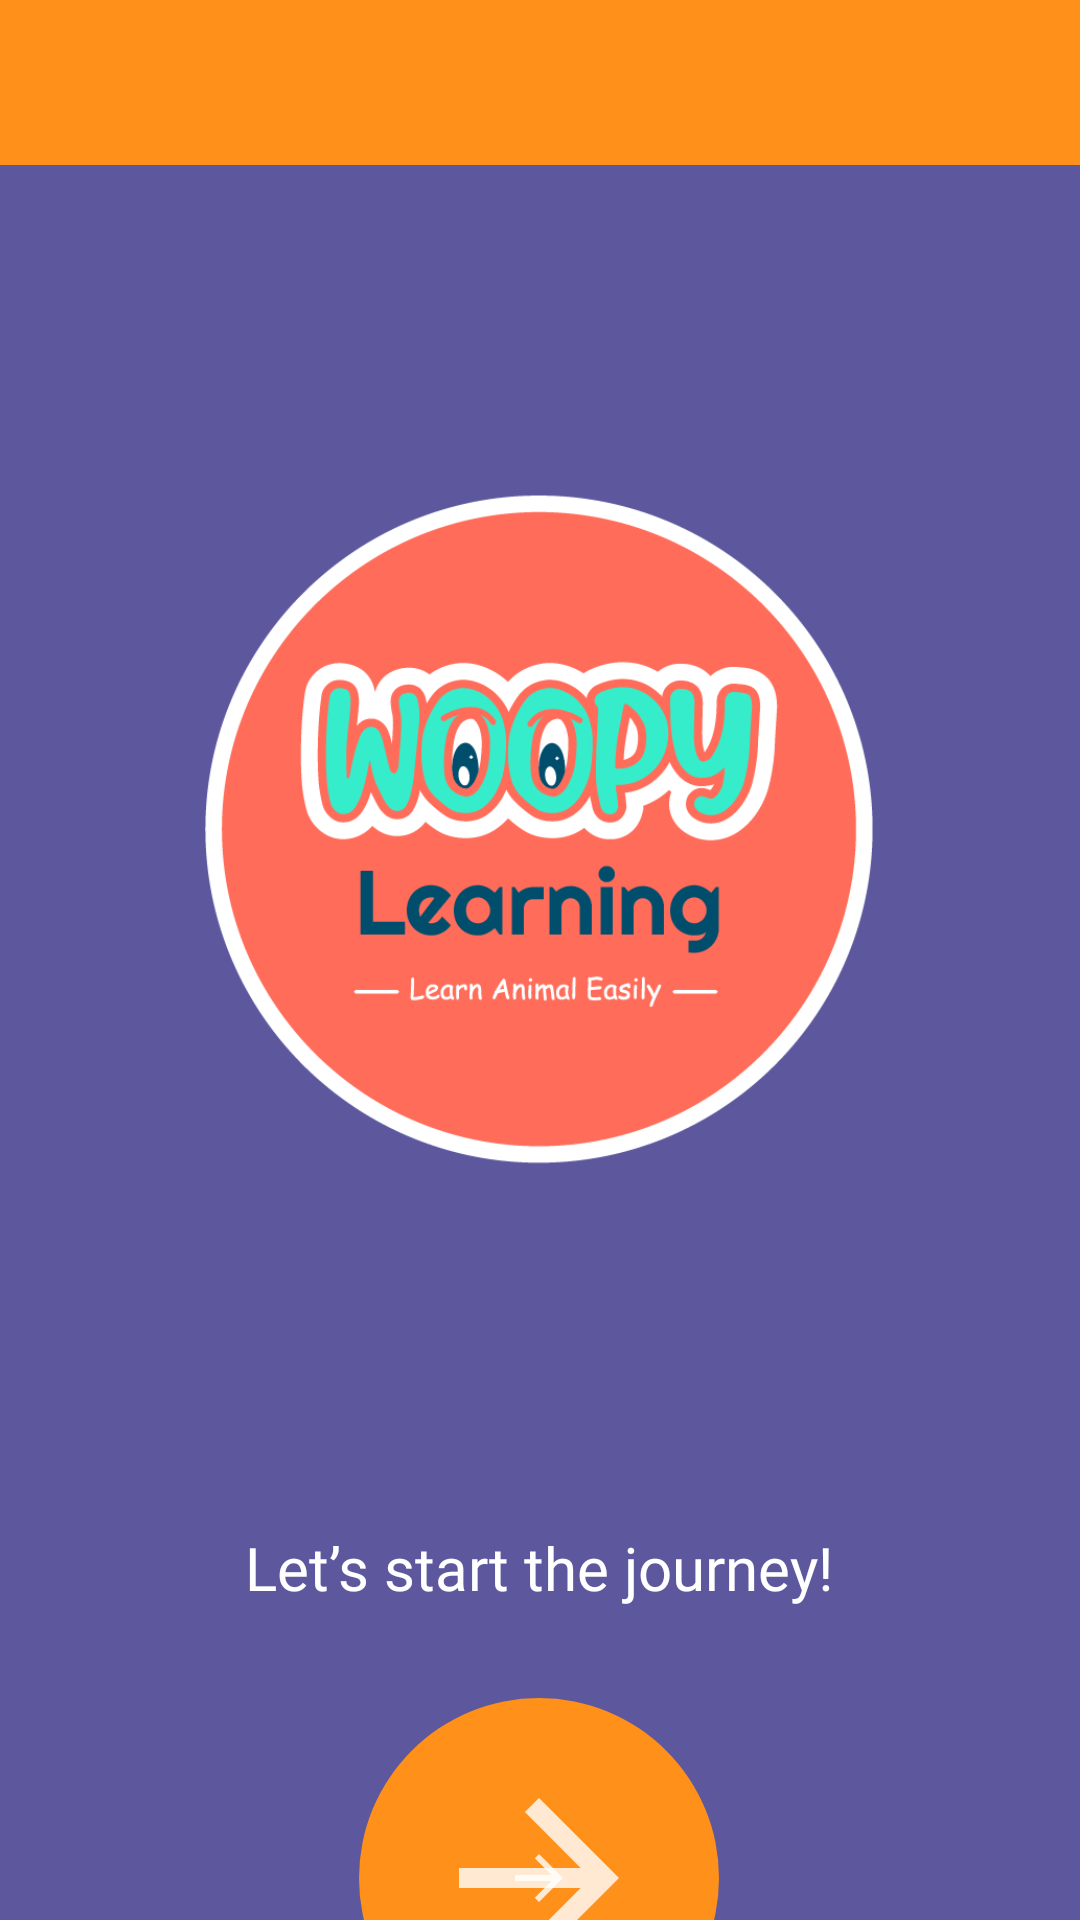

Here is an Android app screen rendered from its layout file. Give the layout XML and the strings, colors and styles it references.
<!-- AndroidManifest.xml: application theme Theme.Final_assignment -->
<!-- res/layout/activity_main.xml -->
<?xml version="1.0" encoding="utf-8"?>
<androidx.coordinatorlayout.widget.CoordinatorLayout xmlns:android="http://schemas.android.com/apk/res/android"
    xmlns:tools="http://schemas.android.com/tools"
    xmlns:app="http://schemas.android.com/apk/res-auto"


    android:layout_width="match_parent"
    android:layout_height="match_parent">

    <include
        layout="@layout/app_bar"
        android:layout_width="match_parent"
        android:layout_height="wrap_content" />

    <include
        layout="@layout/content_main"
        android:layout_width="match_parent"
        android:layout_height="wrap_content"
        android:layout_marginTop="55dp" />


</androidx.coordinatorlayout.widget.CoordinatorLayout>
<!-- res/layout/app_bar.xml (included above) -->
<?xml version="1.0" encoding="utf-8"?>
<androidx.coordinatorlayout.widget.CoordinatorLayout xmlns:android="http://schemas.android.com/apk/res/android"
    xmlns:app="http://schemas.android.com/apk/res-auto"
    android:layout_width="match_parent"
    android:layout_height="match_parent">

    <com.google.android.material.appbar.AppBarLayout

        android:layout_width="match_parent"
        android:layout_height="wrap_content"
        android:theme="@style/Theme.Final_assignment.AppBarOverlay">

        <androidx.appcompat.widget.Toolbar
            android:id="@+id/toolbar"
            android:layout_width="match_parent"
            android:layout_height="?attr/actionBarSize"
            android:background="@color/btn_orange"
            app:popupTheme="@style/Theme.Final_assignment.PopupOverlay" />

    </com.google.android.material.appbar.AppBarLayout>

</androidx.coordinatorlayout.widget.CoordinatorLayout>
<!-- res/layout/content_main.xml (included above) -->
<?xml version="1.0" encoding="utf-8"?>
<androidx.constraintlayout.widget.ConstraintLayout xmlns:android="http://schemas.android.com/apk/res/android"
    xmlns:app="http://schemas.android.com/apk/res-auto"
    xmlns:tools="http://schemas.android.com/tools"
    android:layout_width="match_parent"
    android:layout_height="match_parent"
    android:background="@color/bg_purple"
    app:layout_behavior="@string/appbar_scrolling_view_behavior">

    <ImageView
        android:id="@+id/img_logo_woopy"
        android:layout_width="300dp"
        android:layout_height="345dp"
        android:contentDescription="@string/dec_for_woopy_logo"
        app:layout_constraintBottom_toBottomOf="parent"
        app:layout_constraintEnd_toEndOf="parent"
        app:layout_constraintHorizontal_bias="0.495"
        app:layout_constraintStart_toStartOf="parent"
        app:layout_constraintTop_toTopOf="parent"
        app:layout_constraintVertical_bias="0.204"
        app:srcCompat="@drawable/logo_woopy" />

    <TextView
        android:id="@+id/title_welcome_page"
        android:layout_width="wrap_content"
        android:layout_height="wrap_content"
        android:layout_marginTop="60dp"
        android:fontFamily="@font/comicbd"
        android:text="@string/title_for_welcome_page"
        android:textColor="@color/white"
        android:textSize="20sp"
        app:layout_constraintEnd_toEndOf="parent"
        app:layout_constraintHorizontal_bias="0.497"
        app:layout_constraintStart_toStartOf="parent"
        app:layout_constraintTop_toBottomOf="@+id/img_logo_woopy" />

    <FrameLayout
        android:layout_width="wrap_content"
        android:layout_height="wrap_content"
        android:layout_marginTop="30dp"
        android:background="@drawable/button_bg_round"
        android:clickable="true"
        android:focusable="true"
        android:foreground="?android:attr/selectableItemBackground"
        android:padding="4dp"
        android:visibility="visible"
        app:layout_constraintEnd_toEndOf="parent"
        app:layout_constraintHorizontal_bias="0.498"
        app:layout_constraintStart_toStartOf="parent"
        app:layout_constraintTop_toBottomOf="@+id/title_welcome_page">

        <ImageView
            android:id="@+id/image_arrow_next"
            android:layout_width="wrap_content"
            android:layout_height="wrap_content"
            android:layout_gravity="center"
            android:contentDescription="@string/dex_img_icon_next"
            android:src="@drawable/ic_arrow_next" />
    </FrameLayout>

</androidx.constraintlayout.widget.ConstraintLayout>
<!-- resources referenced by this layout -->
<resources>
  <color name="bg_purple">#5D589E</color>
  <color name="btn_orange">#FF911A</color>
  <color name="white">#FFFFFFFF</color>
  <!-- drawable button_bg_round (drawable) -->
  <?xml version="1.0" encoding="utf-8"?>
  <layer-list xmlns:android="http://schemas.android.com/apk/res/android">
      <item>
          <shape android:shape="oval">
              <solid android:color="@color/btn_orange" />
              <size
                  android:width="120dp"
                  android:height="120dp" />
          </shape>
      </item>
      <item
          android:drawable="@drawable/ic_arrow_next"
          android:bottom="20dp"
          android:left="20dp"
          android:right="20dp"
          android:top="20dp" />
  </layer-list>
  <!-- drawable ic_arrow_next (drawable-anydpi) -->
  <vector xmlns:android="http://schemas.android.com/apk/res/android"
      android:width="24dp"
      android:height="24dp"
      android:viewportWidth="24"
      android:viewportHeight="24"
      android:tint="#FFFFFF"
      android:alpha="0.8">
      <path
          android:fillColor="@android:color/white"
          android:pathData="M12,4l-1.41,1.41L16.17,11H4v2h12.17l-5.58,5.59L12,20l8,-8z" />
  </vector>
  <!-- drawable logo_woopy: png bitmap (drawable, 44518 bytes) -->
  <string name="dec_for_woopy_logo">This is the image of the Woopy logo</string>
  <string name="dex_img_icon_next">This is the image for icon arrow next</string>
  <string name="title_for_welcome_page">Let’s start the journey!</string>
  <style name="Theme.Final_assignment.AppBarOverlay" parent="ThemeOverlay.AppCompat.Dark.ActionBar" />
  <style name="Theme.Final_assignment.PopupOverlay" parent="ThemeOverlay.AppCompat.Light" />
  <style name="Theme.Final_assignment" parent="Theme.MaterialComponents.DayNight.DarkActionBar">
          
          <item name="colorPrimary">@color/purple_500</item>
          <item name="colorPrimaryVariant">@color/purple_700</item>
          <item name="colorOnPrimary">@color/white</item>
          
          <item name="colorSecondary">@color/teal_200</item>
          <item name="colorSecondaryVariant">@color/teal_700</item>
          <item name="colorOnSecondary">@color/black</item>
          
          <item name="android:statusBarColor" tools:targetApi="l">?attr/colorPrimaryVariant</item>
          
      </style>
  <color name="purple_500">#FF6200EE</color>
  <color name="purple_700">#FF3700B3</color>
  <color name="teal_200">#FF03DAC5</color>
  <color name="teal_700">#FF018786</color>
  <color name="black">#FF000000</color>
</resources>
